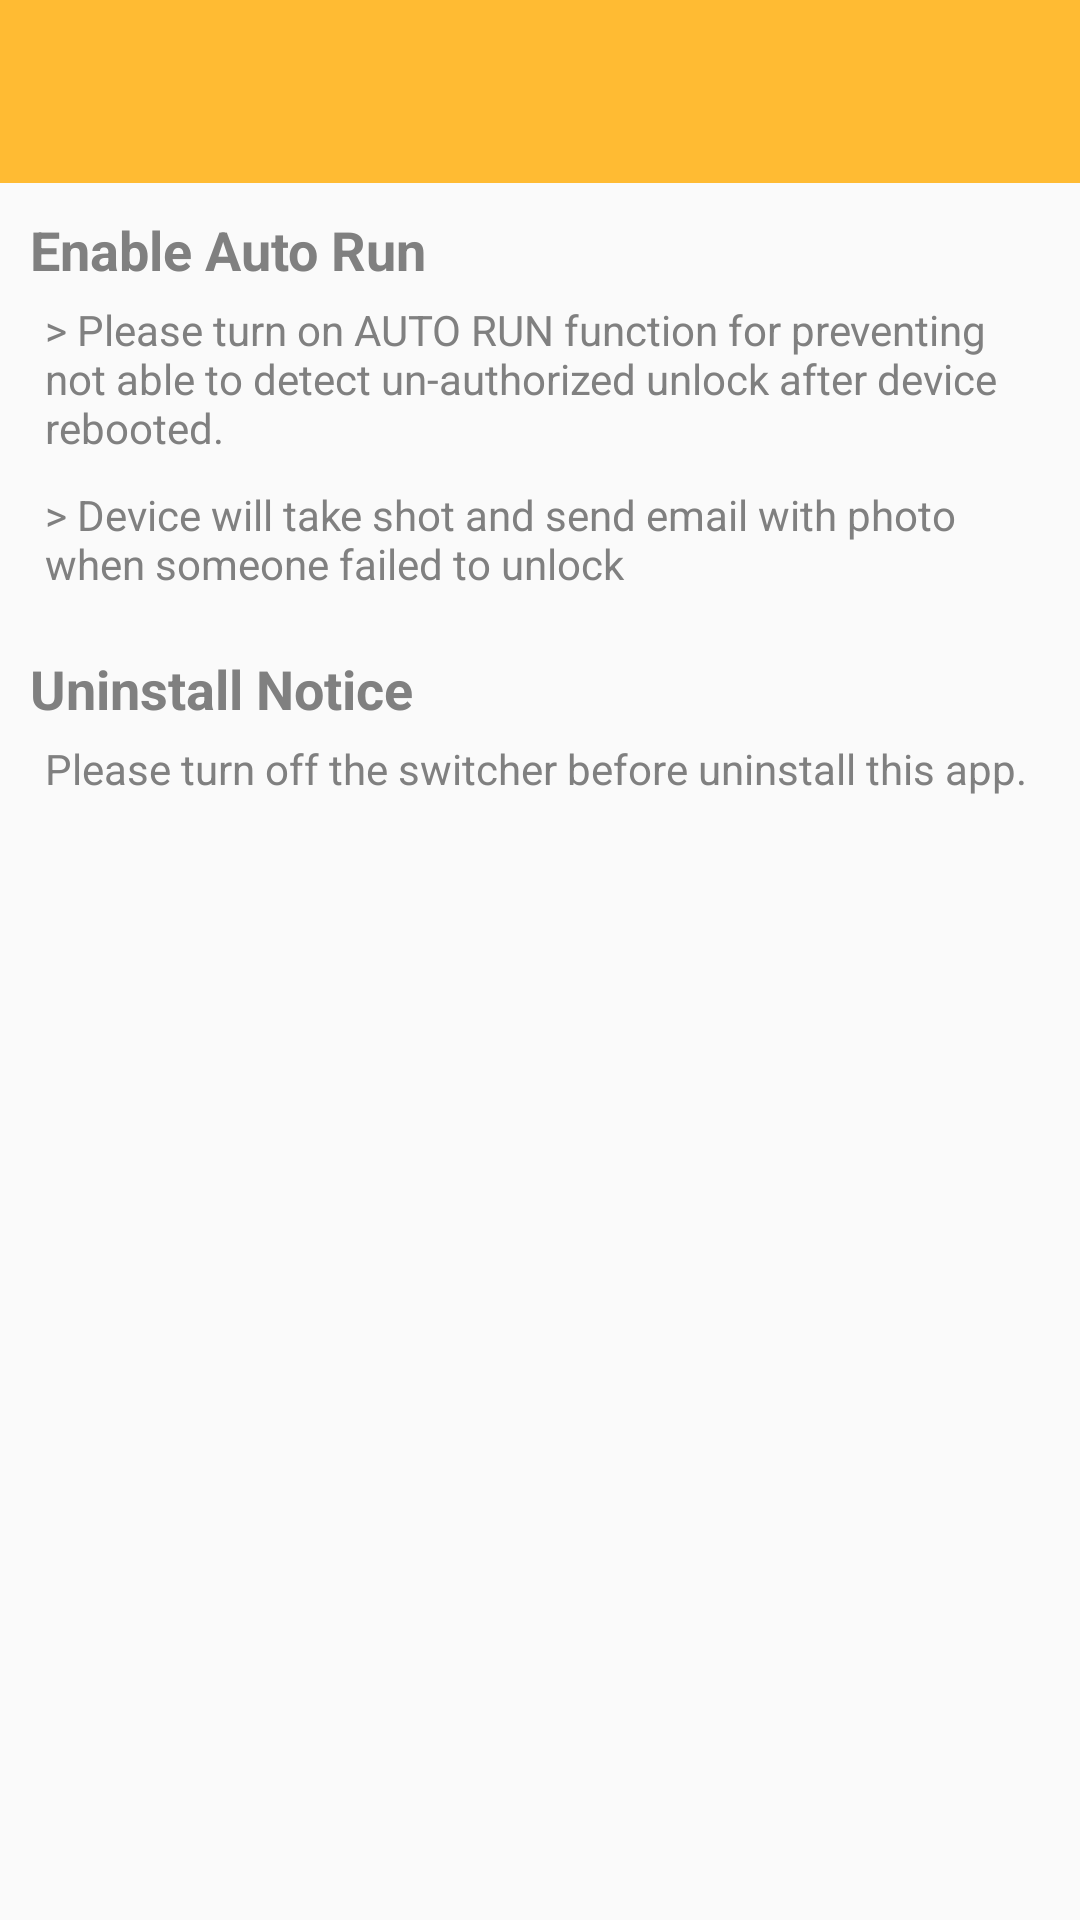

This screen was rendered from an Android layout file. Write that file and the resources it references.
<!-- AndroidManifest.xml: application theme AppTheme.Customize -->
<!-- res/layout/warning_dialog_layout.xml -->
<?xml version="1.0" encoding="utf-8"?>
<LinearLayout xmlns:android="http://schemas.android.com/apk/res/android"
    android:layout_width="match_parent" android:layout_height="match_parent"
    android:orientation="vertical">

    <LinearLayout
        android:id="@+id/main_layout"
        android:layout_width="match_parent"
        android:layout_height="wrap_content"
        android:orientation="vertical">

        <FrameLayout
            android:layout_width="match_parent"
            android:layout_height="match_parent"
            android:background="@android:color/holo_orange_light"
            android:layout_gravity="center">

            <LinearLayout
                android:id="@+id/title_panel"
                android:layout_width="wrap_content"
                android:layout_height="wrap_content"
                android:layout_gravity="center_horizontal">

                <View
                    android:layout_width="55dp"
                    android:layout_height="55dp"
                    android:layout_marginTop="3dp"
                    android:layout_marginBottom="3dp"
                    android:background="@drawable/ic_error_outline_white_48dp"/>
            </LinearLayout>

        </FrameLayout>



        <LinearLayout
            android:id="@+id/content_panel"
            android:layout_marginTop="10dp"
            android:layout_width="match_parent"
            android:layout_height="match_parent"
            android:layout_marginLeft="10dp"
            android:layout_marginRight="10dp"
            android:orientation="vertical">

            <LinearLayout
                android:layout_width="match_parent"
                android:layout_height="wrap_content"
                android:orientation="vertical">

                <TextView
                    android:id="@+id/auto_run_warning_title"
                    android:layout_width="match_parent"
                    android:layout_height="wrap_content"
                    android:textColor="@android:color/tab_indicator_text"
                    android:textStyle="bold"
                    android:textSize="18sp"
                    android:text="@string/autorun_warning_title"/>

                <TextView
                    android:id="@+id/auto_run_warning_content"
                    android:layout_width="match_parent"
                    android:layout_height="wrap_content"
                    android:layout_marginTop="5dp"
                    android:layout_marginLeft="5dp"
                    android:textColor="@android:color/tab_indicator_text"
                    android:text="@string/autorun_warning"/>

                <TextView
                    android:id="@+id/unlock_failed_description"
                    android:layout_width="match_parent"
                    android:layout_height="wrap_content"
                    android:layout_marginTop="10dp"
                    android:layout_marginLeft="5dp"
                    android:textColor="@android:color/tab_indicator_text"
                    android:text="@string/take_shot_description"/>
            </LinearLayout>

            <LinearLayout
                android:layout_width="match_parent"
                android:layout_height="wrap_content"
                android:layout_marginTop="20dp"
                android:orientation="vertical">

                <TextView
                    android:id="@+id/uninstall_warning_title"
                    android:layout_width="match_parent"
                    android:layout_height="wrap_content"
                    android:textColor="@android:color/tab_indicator_text"
                    android:textStyle="bold"
                    android:textSize="18sp"
                    android:text="@string/uninstall_warning_title"/>

                <TextView
                    android:id="@+id/uninstall_warning_content"
                    android:layout_width="match_parent"
                    android:layout_height="wrap_content"
                    android:layout_marginTop="5dp"
                    android:layout_marginLeft="5dp"
                    android:textColor="@android:color/tab_indicator_text"
                    android:text="@string/uninstall_warning"/>
            </LinearLayout>

        </LinearLayout>

    </LinearLayout>

</LinearLayout>
<!-- resources referenced by this layout -->
<resources>
  <string name="autorun_warning">&gt; Please turn on AUTO RUN function for preventing not able to detect un-authorized unlock after device rebooted.</string>
  <string name="autorun_warning_title">Enable Auto Run</string>
  <string name="take_shot_description">&gt; Device will take shot and send email with photo when someone failed to unlock</string>
  <string name="uninstall_warning">Please turn off the switcher before uninstall this app.</string>
  <string name="uninstall_warning_title">Uninstall Notice</string>
  <style name="AppTheme.Customize" parent="android:Theme.Holo.Light">
      </style>
</resources>
